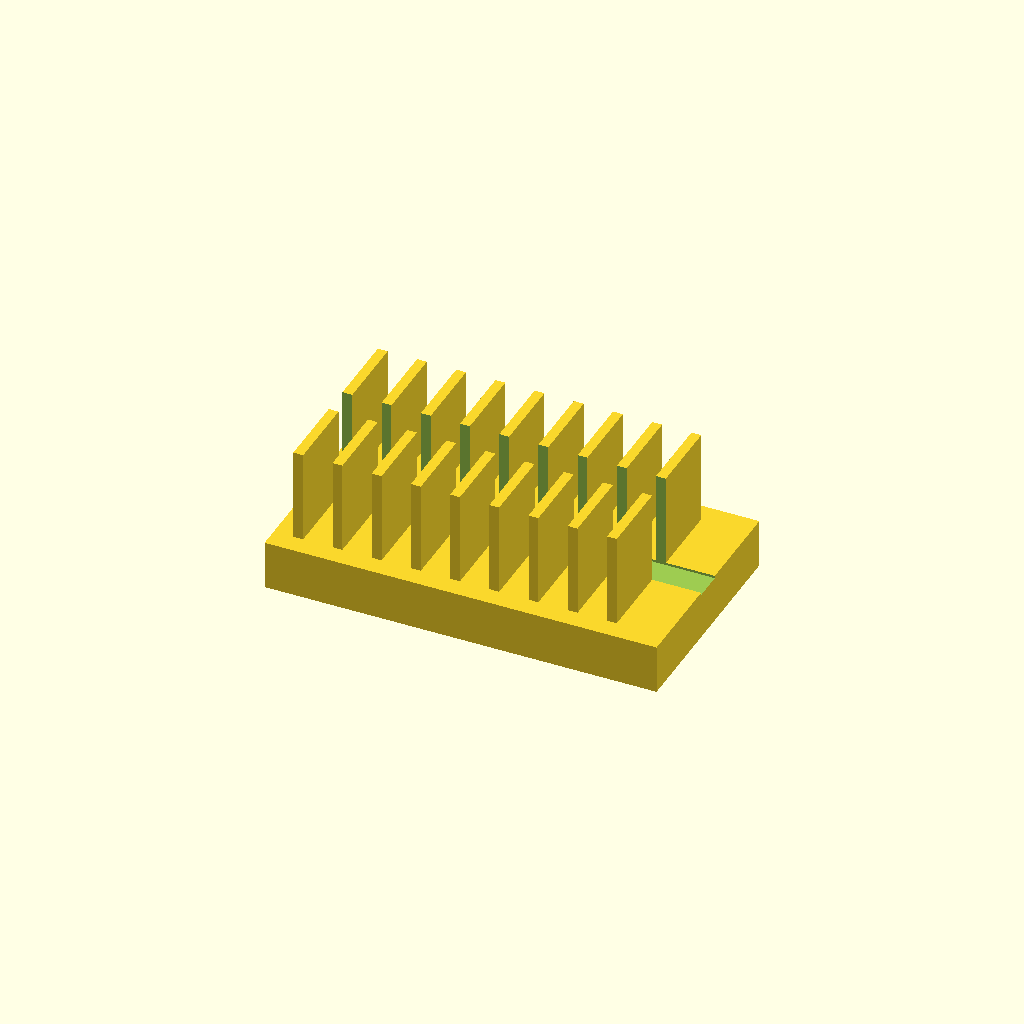
Cell 1: rendered with the file's own defaults.
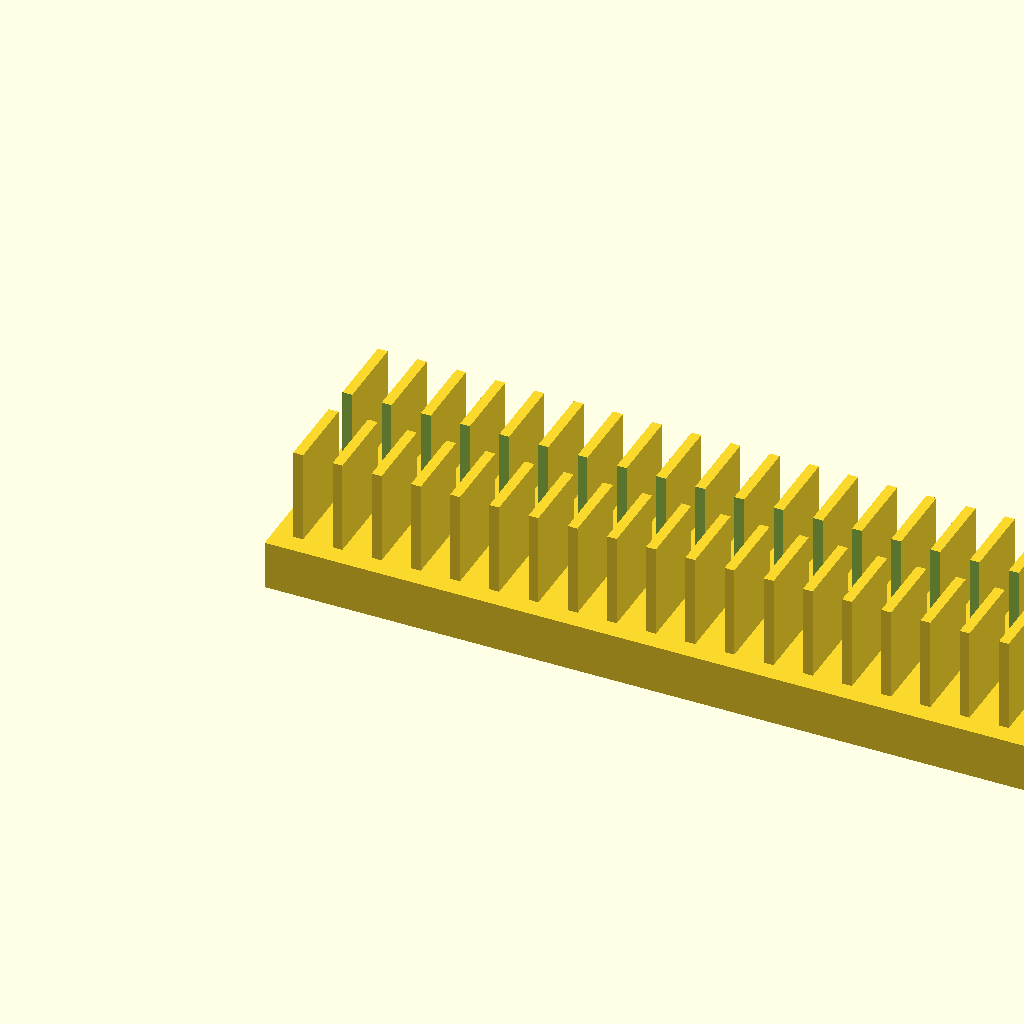
Cell 2: the same model with base_l = 160.
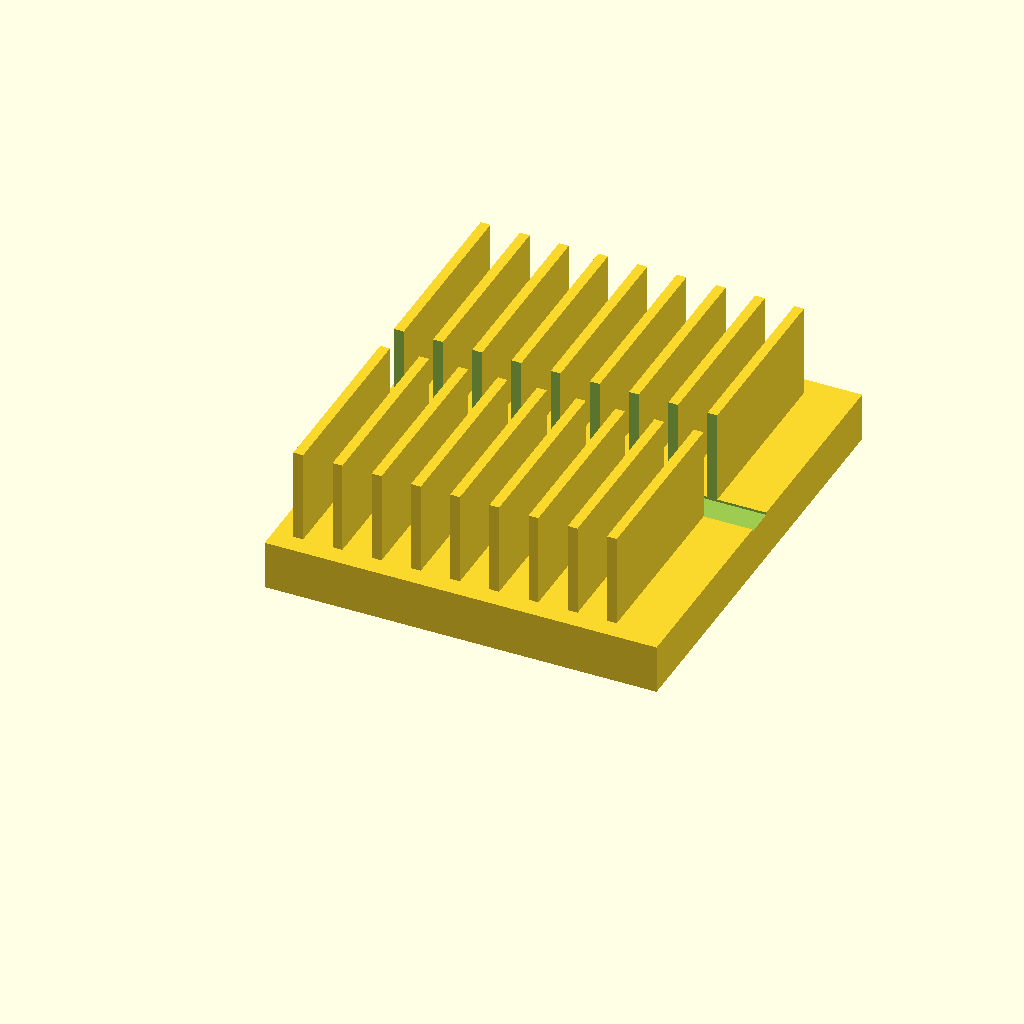
Cell 3: base_w = 90 (everything else at default).
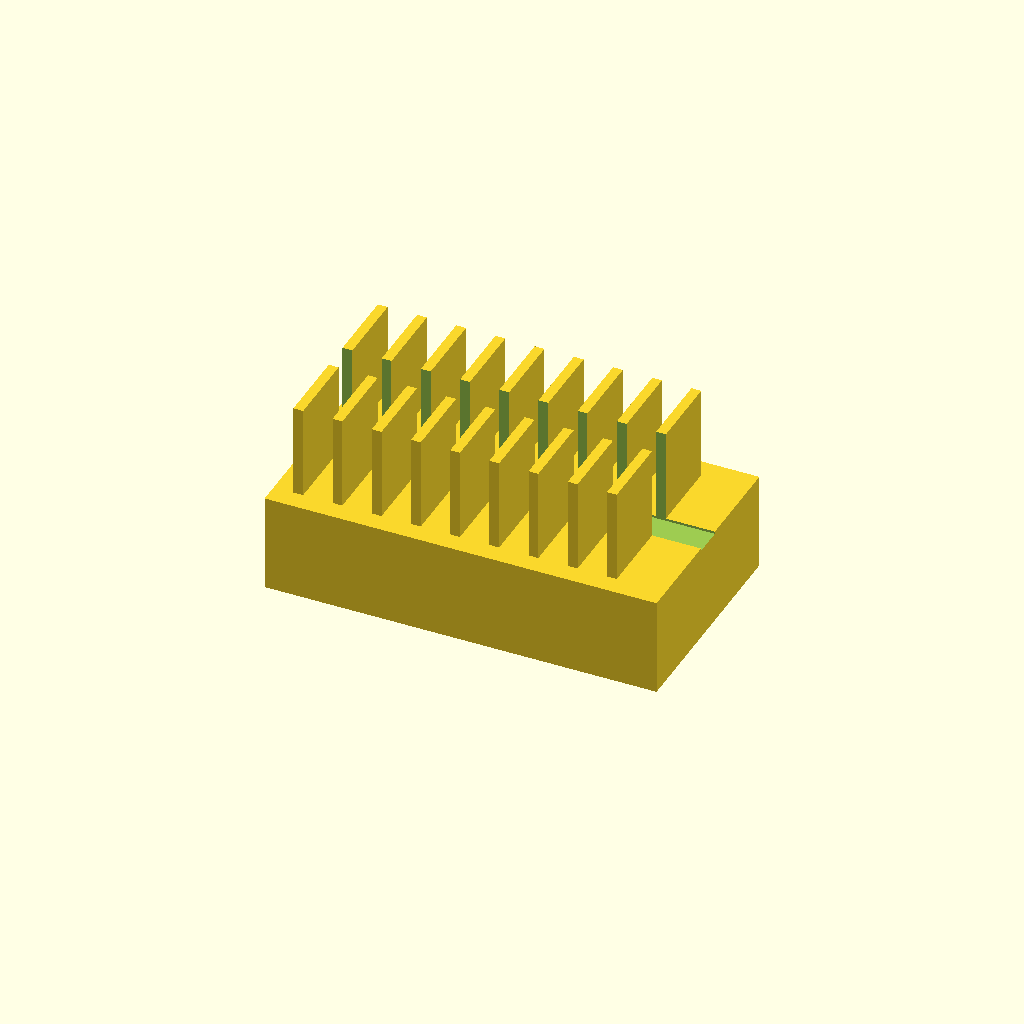
Cell 4 — base_t set to 20, the other parameters unchanged.
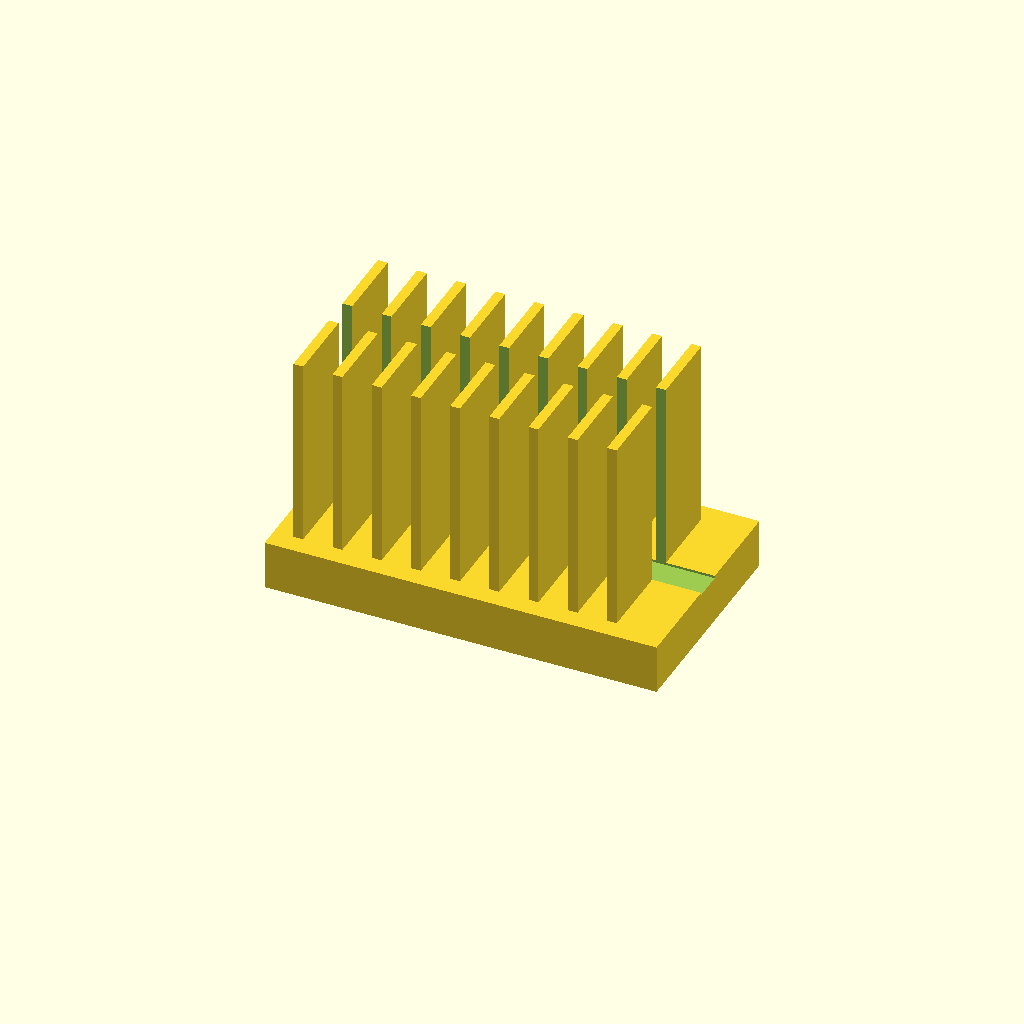
Cell 5: fin_h = 40 (everything else at default).
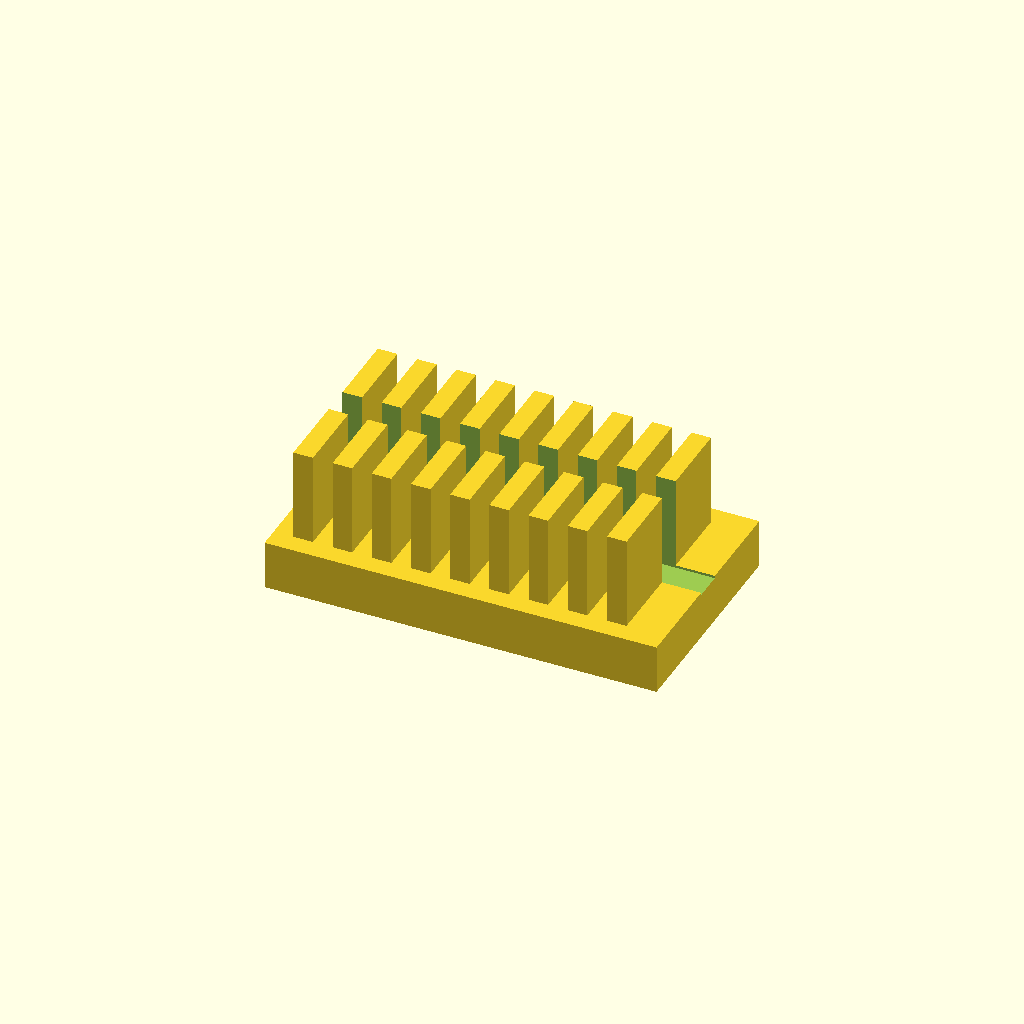
Cell 6: fin_t = 4 (everything else at default).
One fixed orthographic camera (rotation 55°, 0°, 25°; colour scheme Cornfield) for every cell.
Source of the model, optional_data/data/solid2/heatsink/part_0196.scad:
$fn = 32;

// ----------------------------------------------------------------------
// Heatsink: slotted fin block
// ----------------------------------------------------------------------

// --- parameters (mm) ---
base_l = 80;              // base length, X
base_w = 45;              // base width, Y
base_t = 10;              // base plate thickness
fin_h = 20;               // fin height above the base
fin_t = 2;                // fin thickness
edge = 4;                 // margin from the base ends
pitch = 8;                // fin pitch
slot_w = 6;               // central slot width, Y

n_fins = floor((base_l - 2 * edge - fin_t) / pitch) + 1;  // fin count
total_h = base_t + fin_h - 1;  // overall height

difference() {
union() {
  cube([base_l, base_w, base_t]);
  for (i = [0 : n_fins - 1])
    translate([edge + i * pitch, edge, base_t - 1])
      cube([fin_t, base_w - 2 * edge, fin_h]);
}
  translate([-1, base_w / 2 - slot_w / 2, base_t - 0.5])
    cube([base_l + 2, slot_w, fin_h + 2]);
}
Parameter table extracted from the source (name, type, default, range or options):
base_l: number, default 80
base_w: number, default 45
base_t: number, default 10
fin_h: number, default 20
fin_t: number, default 2
edge: number, default 4
pitch: number, default 8
slot_w: number, default 6
